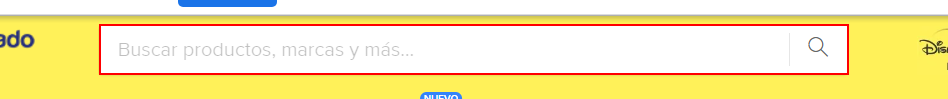
Task: Robot para consulta en pagina de mercado libre
Workflow: Main

Step 1: type [vdtProductosaBuscar.Rows(0).Item(0).ToString] into the text box

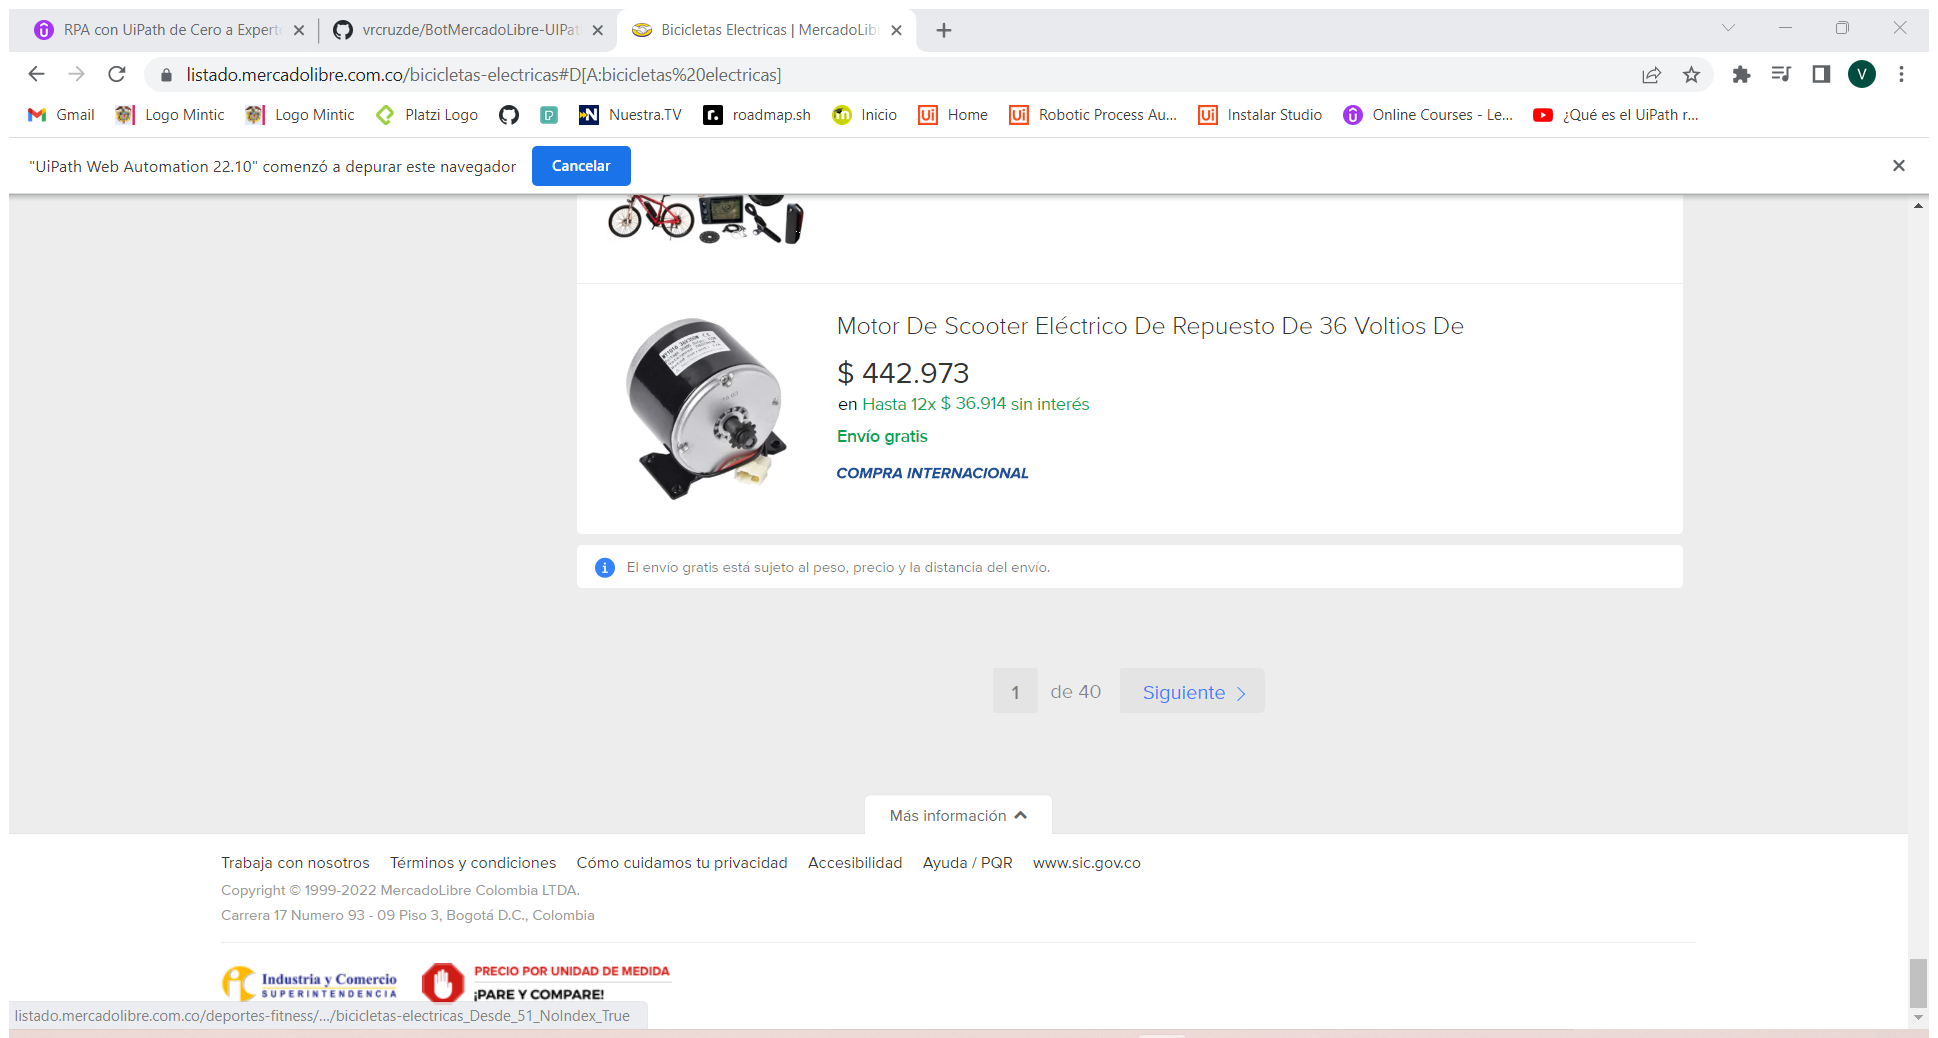
Step 2: Attach Browser 'Bicicleta Page' (chrome.exe)

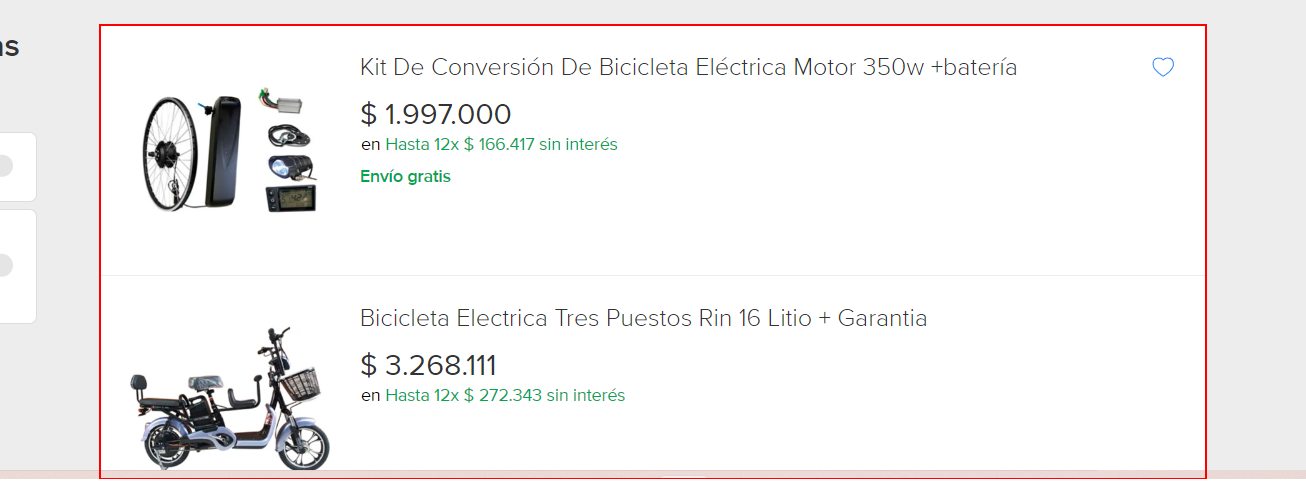
Step 3: get-text from the ol